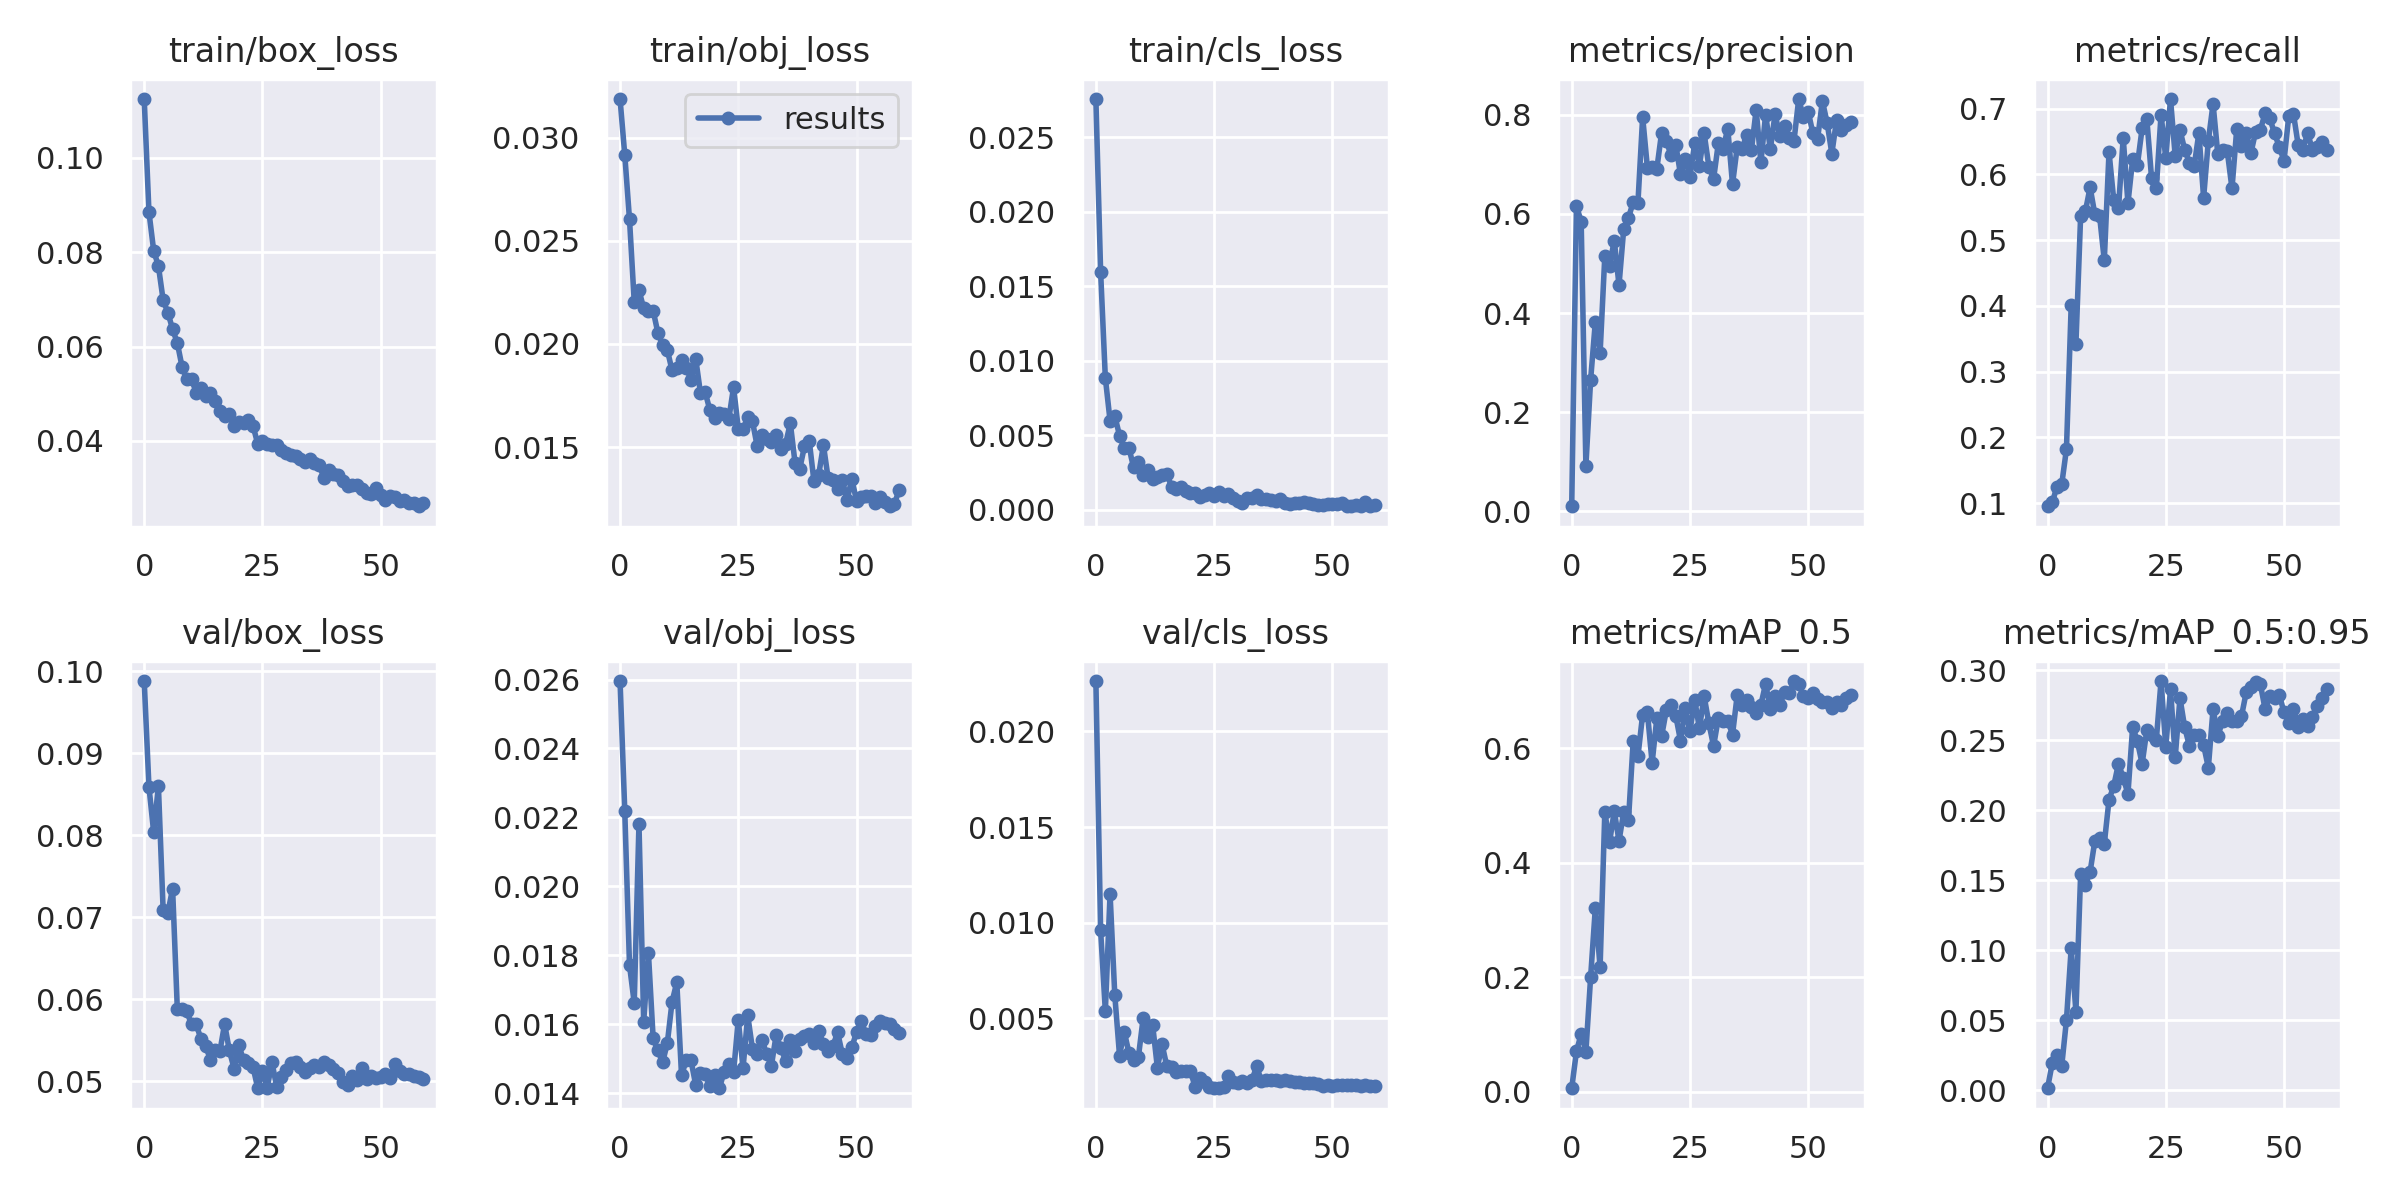

The file beside this chart, header and first rows:
epoch, train/box_loss, train/obj_loss, train/cls_loss, metrics/precision, metrics/recall, metrics/mAP_0.5, metrics/mAP_0.5:0.95, val/box_loss, val/obj_loss, val/cls_loss, x/lr0, x/lr1, x/lr2
0, 0.1124, 0.03187, 0.02755, 0.009958, 0.09524, 0.005939, 0.001475, 0.09882, 0.02596, 0.02264, 0.0025, 0.0025, 0.0775
1, 0.08851, 0.02916, 0.01598, 0.616, 0.1012, 0.07027, 0.01941, 0.08592, 0.02218, 0.009584, 0.005016, 0.005016, 0.05402
2, 0.08034, 0.02604, 0.008835, 0.5848, 0.125, 0.1008, 0.02558, 0.08038, 0.01771, 0.005366, 0.007446, 0.007446, 0.03045
3, 0.07707, 0.02205, 0.005966, 0.09212, 0.1287, 0.07001, 0.01746, 0.086, 0.01661, 0.0115, 0.009505, 0.009505, 0.009505
4, 0.06987, 0.0226, 0.006284, 0.2653, 0.1822, 0.2002, 0.05021, 0.07085, 0.02181, 0.006193, 0.009505, 0.009505, 0.009505
5, 0.06718, 0.02173, 0.004972, 0.3828, 0.4007, 0.3214, 0.1015, 0.07055, 0.01607, 0.003038, 0.00934, 0.00934, 0.00934
6, 0.0637, 0.0216, 0.004113, 0.3188, 0.3425, 0.2169, 0.05627, 0.0735, 0.01806, 0.004278, 0.009175, 0.009175, 0.009175
7, 0.06076, 0.02161, 0.004113, 0.5152, 0.5375, 0.4883, 0.1547, 0.0588, 0.01559, 0.003171, 0.00901, 0.00901, 0.00901
8, 0.05572, 0.02054, 0.002835, 0.496, 0.544, 0.4357, 0.1468, 0.05882, 0.01524, 0.002814, 0.008845, 0.008845, 0.008845
9, 0.05312, 0.01996, 0.003218, 0.5463, 0.5804, 0.4899, 0.1561, 0.05852, 0.01489, 0.002977, 0.00868, 0.00868, 0.00868
10, 0.05314, 0.01971, 0.002295, 0.4563, 0.5394, 0.438, 0.1781, 0.05691, 0.01545, 0.005003, 0.008515, 0.008515, 0.008515
11, 0.05022, 0.01872, 0.002627, 0.57, 0.5372, 0.4886, 0.18, 0.0569, 0.01665, 0.004021, 0.00835, 0.00835, 0.00835
12, 0.05115, 0.01885, 0.002063, 0.5925, 0.4693, 0.474, 0.1762, 0.05514, 0.01721, 0.004644, 0.008185, 0.008185, 0.008185
13, 0.04952, 0.01924, 0.002215, 0.6238, 0.6342, 0.6121, 0.2075, 0.05428, 0.01452, 0.002408, 0.00802, 0.00802, 0.00802
14, 0.05018, 0.01883, 0.002323, 0.6221, 0.5604, 0.5857, 0.2175, 0.0526, 0.01494, 0.003621, 0.007855, 0.007855, 0.007855
15, 0.04837, 0.01827, 0.002399, 0.7958, 0.5487, 0.6587, 0.2333, 0.05375, 0.01495, 0.002476, 0.00769, 0.00769, 0.00769
16, 0.04628, 0.01929, 0.00155, 0.6938, 0.6557, 0.6627, 0.2234, 0.05364, 0.01423, 0.002415, 0.007525, 0.007525, 0.007525
17, 0.04519, 0.01762, 0.001396, 0.6956, 0.5563, 0.5743, 0.2117, 0.05697, 0.01457, 0.002193, 0.00736, 0.00736, 0.00736
18, 0.04566, 0.01767, 0.001511, 0.6913, 0.623, 0.6522, 0.2599, 0.05374, 0.01455, 0.002244, 0.007195, 0.007195, 0.007195
19, 0.0432, 0.01679, 0.001268, 0.7636, 0.6146, 0.6206, 0.2492, 0.05152, 0.01419, 0.002217, 0.00703, 0.00703, 0.00703
20, 0.04396, 0.0164, 0.00112, 0.7479, 0.6702, 0.6661, 0.2333, 0.05438, 0.01452, 0.002222, 0.006865, 0.006865, 0.006865
21, 0.04374, 0.01665, 0.00114, 0.7183, 0.6836, 0.6763, 0.2573, 0.05256, 0.01414, 0.00138, 0.0067, 0.0067, 0.0067
22, 0.04439, 0.01661, 0.0008537, 0.7399, 0.5939, 0.6568, 0.2538, 0.05219, 0.01461, 0.001853, 0.006535, 0.006535, 0.006535
23, 0.04323, 0.01637, 0.0009915, 0.6801, 0.5792, 0.6132, 0.2504, 0.05173, 0.01484, 0.00166, 0.00637, 0.00637, 0.00637
24, 0.03939, 0.01791, 0.001118, 0.7103, 0.6911, 0.6694, 0.2924, 0.04915, 0.0146, 0.00137, 0.006205, 0.006205, 0.006205
25, 0.04004, 0.01589, 0.0009336, 0.6756, 0.625, 0.6293, 0.2455, 0.05125, 0.01613, 0.001325, 0.00604, 0.00604, 0.00604
26, 0.03932, 0.01586, 0.001181, 0.7427, 0.7147, 0.6849, 0.2863, 0.04913, 0.01471, 0.001362, 0.005875, 0.005875, 0.005875
27, 0.03925, 0.01646, 0.0009165, 0.6977, 0.6273, 0.6345, 0.2381, 0.05232, 0.01625, 0.001406, 0.00571, 0.00571, 0.00571
28, 0.03924, 0.01625, 0.001048, 0.7628, 0.6674, 0.6908, 0.2802, 0.04933, 0.01528, 0.001961, 0.005545, 0.005545, 0.005545
29, 0.03814, 0.01504, 0.0008007, 0.6957, 0.6378, 0.6434, 0.2593, 0.05049, 0.01514, 0.001628, 0.00538, 0.00538, 0.00538
30, 0.0375, 0.01559, 0.0006055, 0.671, 0.6177, 0.6037, 0.2459, 0.05134, 0.01555, 0.001606, 0.005215, 0.005215, 0.005215
31, 0.03708, 0.01538, 0.0004734, 0.7427, 0.6126, 0.6523, 0.254, 0.05217, 0.01513, 0.00169, 0.00505, 0.00505, 0.00505
32, 0.03685, 0.01524, 0.000763, 0.7316, 0.663, 0.6479, 0.2541, 0.05235, 0.01479, 0.001617, 0.004885, 0.004885, 0.004885
33, 0.03619, 0.01557, 0.0007519, 0.7724, 0.5646, 0.6479, 0.2466, 0.05172, 0.01568, 0.001751, 0.00472, 0.00472, 0.00472
34, 0.03564, 0.0149, 0.0009573, 0.66, 0.6511, 0.6237, 0.2305, 0.05117, 0.01532, 0.002475, 0.004555, 0.004555, 0.004555
35, 0.03618, 0.01515, 0.0007383, 0.7359, 0.7074, 0.6931, 0.2725, 0.05156, 0.01494, 0.001696, 0.00439, 0.00439, 0.00439
36, 0.03528, 0.01616, 0.0006792, 0.7307, 0.6309, 0.676, 0.2531, 0.05192, 0.01553, 0.001735, 0.004225, 0.004225, 0.004225
37, 0.03481, 0.01424, 0.000625, 0.7601, 0.6379, 0.6836, 0.2636, 0.0517, 0.01523, 0.001771, 0.00406, 0.00406, 0.00406
38, 0.03225, 0.01396, 0.0006085, 0.7296, 0.6355, 0.6721, 0.2695, 0.05233, 0.01556, 0.001779, 0.003895, 0.003895, 0.003895
39, 0.03394, 0.01504, 0.0006818, 0.8105, 0.5787, 0.6617, 0.2639, 0.05194, 0.01566, 0.0017, 0.00373, 0.00373, 0.00373
40, 0.03311, 0.01531, 0.0004275, 0.7043, 0.6686, 0.6757, 0.264, 0.05143, 0.0157, 0.001764, 0.003565, 0.003565, 0.003565
41, 0.03286, 0.01335, 0.0003998, 0.8007, 0.6433, 0.7125, 0.2671, 0.05103, 0.01544, 0.001718, 0.0034, 0.0034, 0.0034
42, 0.0316, 0.01365, 0.0004434, 0.7309, 0.6636, 0.6678, 0.2842, 0.04986, 0.0158, 0.001642, 0.003235, 0.003235, 0.003235
43, 0.03041, 0.0151, 0.0004278, 0.8018, 0.6327, 0.6915, 0.288, 0.04951, 0.01543, 0.001656, 0.00307, 0.00307, 0.00307
44, 0.03058, 0.01349, 0.0004905, 0.757, 0.665, 0.6749, 0.2919, 0.05059, 0.01522, 0.001581, 0.002905, 0.002905, 0.002905
45, 0.03078, 0.01339, 0.0004694, 0.7769, 0.6681, 0.6989, 0.2901, 0.05013, 0.01536, 0.001589, 0.00274, 0.00274, 0.00274
46, 0.02975, 0.01296, 0.0003765, 0.7543, 0.693, 0.697, 0.2724, 0.05158, 0.01576, 0.001625, 0.002575, 0.002575, 0.002575
47, 0.02899, 0.01343, 0.0002931, 0.7479, 0.6855, 0.7173, 0.2817, 0.05021, 0.01513, 0.001534, 0.00241, 0.00241, 0.00241
48, 0.02868, 0.01242, 0.0003232, 0.8321, 0.6624, 0.7116, 0.2802, 0.05061, 0.015, 0.001461, 0.002245, 0.002245, 0.002245
49, 0.03, 0.01348, 0.000354, 0.7959, 0.642, 0.6909, 0.2826, 0.05032, 0.01532, 0.001484, 0.00208, 0.00208, 0.00208
50, 0.02864, 0.0124, 0.0003748, 0.8069, 0.6209, 0.6874, 0.27, 0.05055, 0.01576, 0.001465, 0.001915, 0.001915, 0.001915
51, 0.02759, 0.01259, 0.0003667, 0.7626, 0.6882, 0.6967, 0.2626, 0.05092, 0.0161, 0.001477, 0.00175, 0.00175, 0.00175
52, 0.0284, 0.01265, 0.0004179, 0.7523, 0.6919, 0.6865, 0.2722, 0.05041, 0.0157, 0.001499, 0.001585, 0.001585, 0.001585
53, 0.02805, 0.01264, 0.0002365, 0.828, 0.6447, 0.6801, 0.2596, 0.05209, 0.01568, 0.001498, 0.00142, 0.00142, 0.00142
54, 0.02725, 0.0123, 0.0002406, 0.7845, 0.6379, 0.6809, 0.265, 0.05124, 0.01593, 0.001494, 0.001255, 0.001255, 0.001255
55, 0.02758, 0.01259, 0.0002882, 0.722, 0.6632, 0.6708, 0.2605, 0.05092, 0.0161, 0.001472, 0.00109, 0.00109, 0.00109
56, 0.02683, 0.01234, 0.0002251, 0.7894, 0.6373, 0.6807, 0.2665, 0.05087, 0.01605, 0.001467, 0.000925, 0.000925, 0.000925
57, 0.02694, 0.01214, 0.000491, 0.7698, 0.6421, 0.6747, 0.2747, 0.05068, 0.01599, 0.001472, 0.00076, 0.00076, 0.00076
58, 0.02617, 0.01224, 0.0002424, 0.7798, 0.6497, 0.6868, 0.2805, 0.05047, 0.01585, 0.00145, 0.000595, 0.000595, 0.000595
59, 0.02687, 0.01291, 0.0003177, 0.7853, 0.6372, 0.6926, 0.2867, 0.05022, 0.01574, 0.001434, 0.00043, 0.00043, 0.00043
